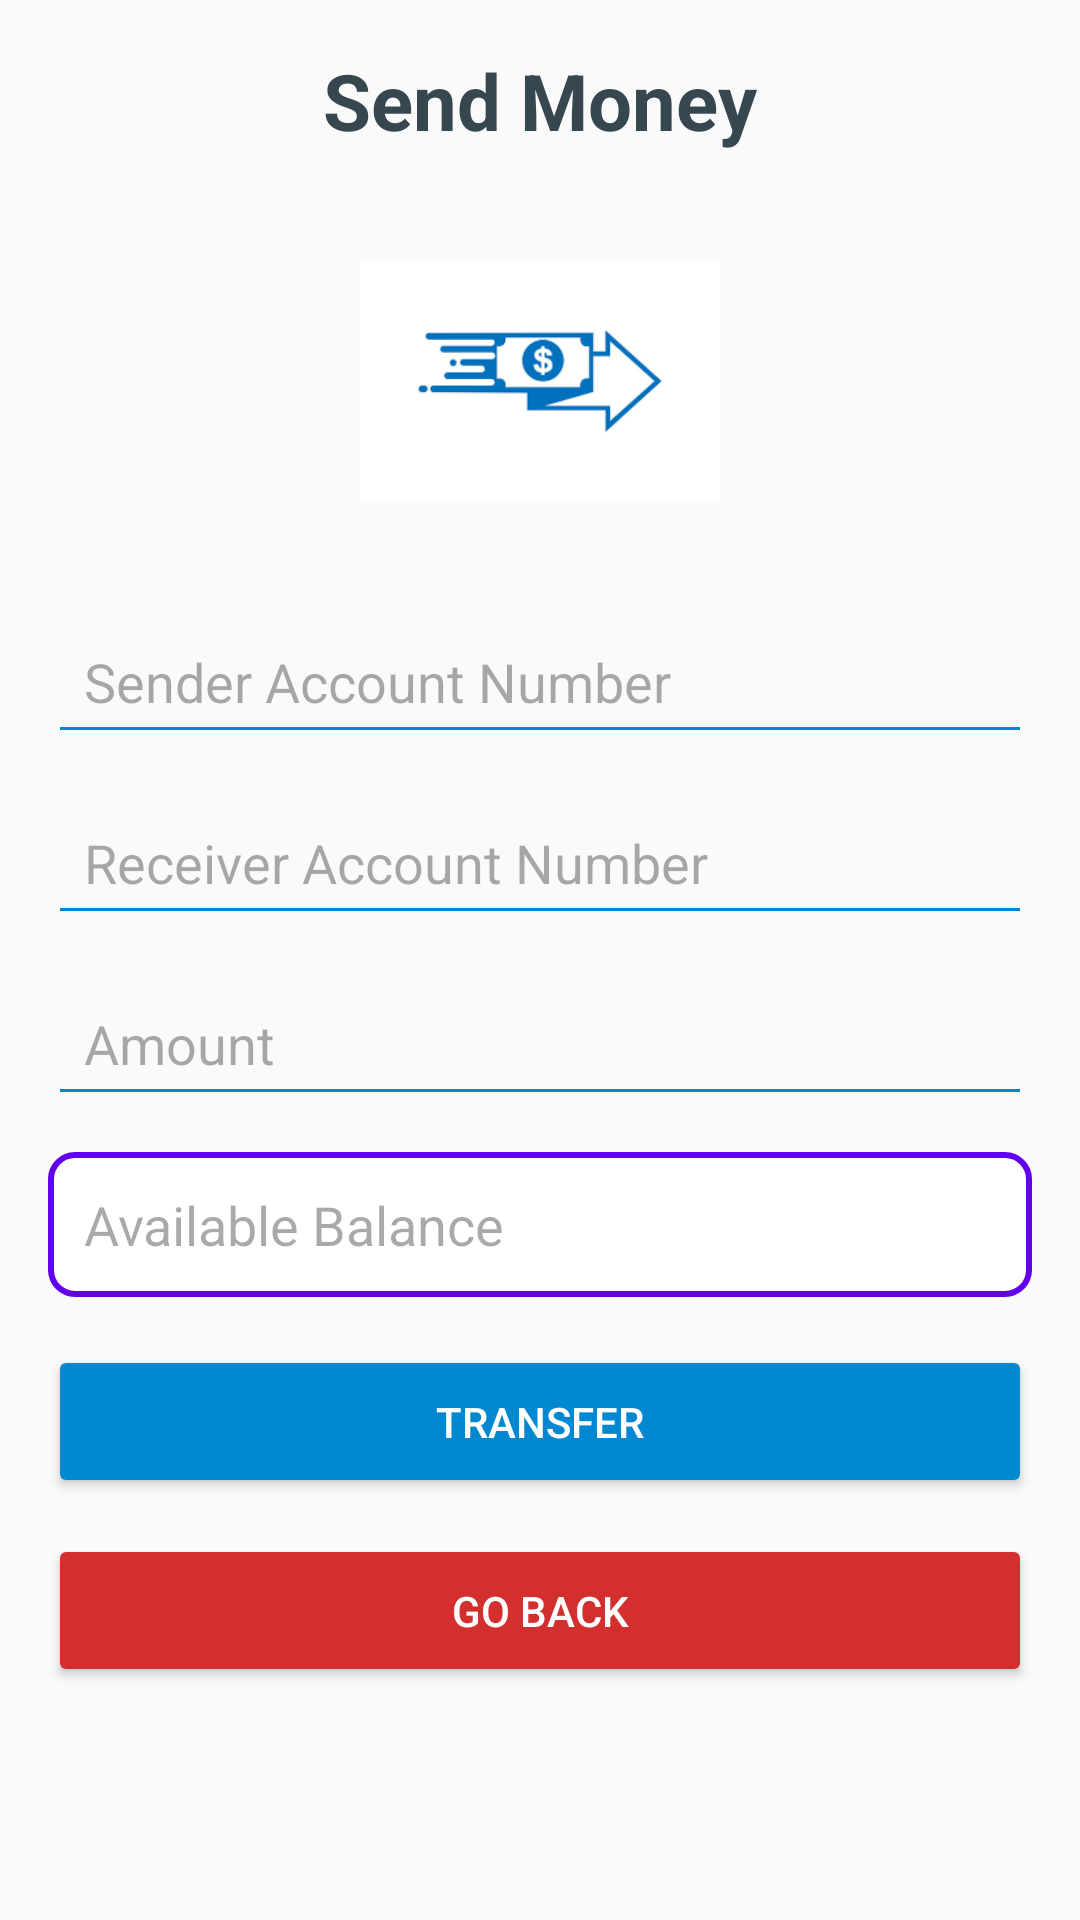

Android layout source for this screen:
<!-- AndroidManifest.xml: application theme Theme.KovsiesBanking -->
<!-- res/layout/activity_send.xml -->
<?xml version="1.0" encoding="utf-8"?>
<androidx.constraintlayout.widget.ConstraintLayout xmlns:android="http://schemas.android.com/apk/res/android"
    xmlns:app="http://schemas.android.com/apk/res-auto"
    xmlns:tools="http://schemas.android.com/tools"
    android:layout_width="match_parent"
    android:layout_height="match_parent"
    android:padding="16dp"
    android:background="#FAFAFA"
    tools:context=".user.SendMoneyActivity">

    
    <TextView
        android:id="@+id/tv_header"
        android:layout_width="wrap_content"
        android:layout_height="wrap_content"
        android:text="Send Money"
        android:textSize="26sp"
        android:textStyle="bold"
        android:textColor="#37474F"
        app:layout_constraintTop_toTopOf="parent"
        app:layout_constraintStart_toStartOf="parent"
        app:layout_constraintEnd_toEndOf="parent"
        android:layout_marginBottom="16dp" />

    
    <ImageView
        android:id="@+id/student_image"
        android:layout_width="120dp"
        android:layout_height="120dp"
        android:src="@mipmap/send_money"
        app:layout_constraintTop_toBottomOf="@id/tv_header"
        app:layout_constraintStart_toStartOf="parent"
        app:layout_constraintEnd_toEndOf="parent"
        android:layout_marginTop="16dp" />

    
    <EditText
        android:id="@+id/et_sender_account"
        android:layout_width="0dp"
        android:layout_height="wrap_content"
        android:hint="Sender Account Number"
        android:enabled="false"
        android:backgroundTint="#0288D1"
        android:padding="12dp"
        app:layout_constraintTop_toBottomOf="@id/student_image"
        app:layout_constraintStart_toStartOf="parent"
        app:layout_constraintEnd_toEndOf="parent"
        android:layout_marginTop="16dp" />

    
    <EditText
        android:id="@+id/et_receiver_account"
        android:layout_width="0dp"
        android:layout_height="wrap_content"
        android:hint="Receiver Account Number"
        android:backgroundTint="#0288D1"
        android:padding="12dp"
        app:layout_constraintTop_toBottomOf="@id/et_sender_account"
        app:layout_constraintStart_toStartOf="parent"
        app:layout_constraintEnd_toEndOf="parent"
        android:layout_marginTop="12dp" />

    
    <EditText
        android:id="@+id/et_amount"
        android:layout_width="0dp"
        android:layout_height="wrap_content"
        android:hint="Amount"
        android:inputType="numberDecimal"
        android:backgroundTint="#0288D1"
        android:padding="12dp"
        app:layout_constraintTop_toBottomOf="@id/et_receiver_account"
        app:layout_constraintStart_toStartOf="parent"
        app:layout_constraintEnd_toEndOf="parent"
        android:layout_marginTop="12dp" />

    
    <EditText
        android:id="@+id/et_available_balance"
        android:layout_width="0dp"
        android:layout_height="wrap_content"
        android:hint="Available Balance"
        android:padding="12dp"
        android:background="@drawable/edit_text_background"
        android:textColor="#000000"
        android:enabled="false"
        app:layout_constraintTop_toBottomOf="@id/et_amount"
        app:layout_constraintStart_toStartOf="parent"
        app:layout_constraintEnd_toEndOf="parent"
        android:layout_marginTop="12dp" />

    
    <Button
        android:id="@+id/btn_transfer"
        android:layout_width="0dp"
        android:layout_height="wrap_content"
        android:text="Transfer"
        android:textColor="#FFFFFF"
        android:backgroundTint="#0288D1"
        android:padding="16dp"
        app:layout_constraintTop_toBottomOf="@id/et_available_balance"
        app:layout_constraintStart_toStartOf="parent"
        app:layout_constraintEnd_toEndOf="parent"
        android:layout_marginTop="16dp" />

    
    <Button
        android:id="@+id/btn_go_back"
        android:layout_width="0dp"
        android:layout_height="wrap_content"
        android:text="Go Back"
        android:textColor="#FFFFFF"
        android:backgroundTint="#D32F2F"
        android:padding="16dp"
        app:layout_constraintTop_toBottomOf="@id/btn_transfer"
        app:layout_constraintStart_toStartOf="parent"
        app:layout_constraintEnd_toEndOf="parent"
        android:layout_marginTop="12dp" />

</androidx.constraintlayout.widget.ConstraintLayout>
<!-- resources referenced by this layout -->
<resources>
  <!-- drawable edit_text_background (drawable) -->
  <?xml version="1.0" encoding="utf-8"?>
  <shape xmlns:android="http://schemas.android.com/apk/res/android">
      <solid android:color="#FFFFFF"/> 
      <corners android:radius="8dp"/> 
      <stroke
          android:color="#6200EE"
      android:width="2dp"/>
      <padding
          android:left="16dp"
      android:top="12dp"
      android:right="16dp"
      android:bottom="12dp"/>
  </shape>
  <!-- mipmap send_money: png bitmap (mipmap-hdpi, 3896 bytes) -->
  <style name="Theme.KovsiesBanking" parent="Base.Theme.KovsiesBanking" />
  <style name="Base.Theme.KovsiesBanking" parent="Theme.Material3.DayNight.NoActionBar">
          
          
      </style>
</resources>
